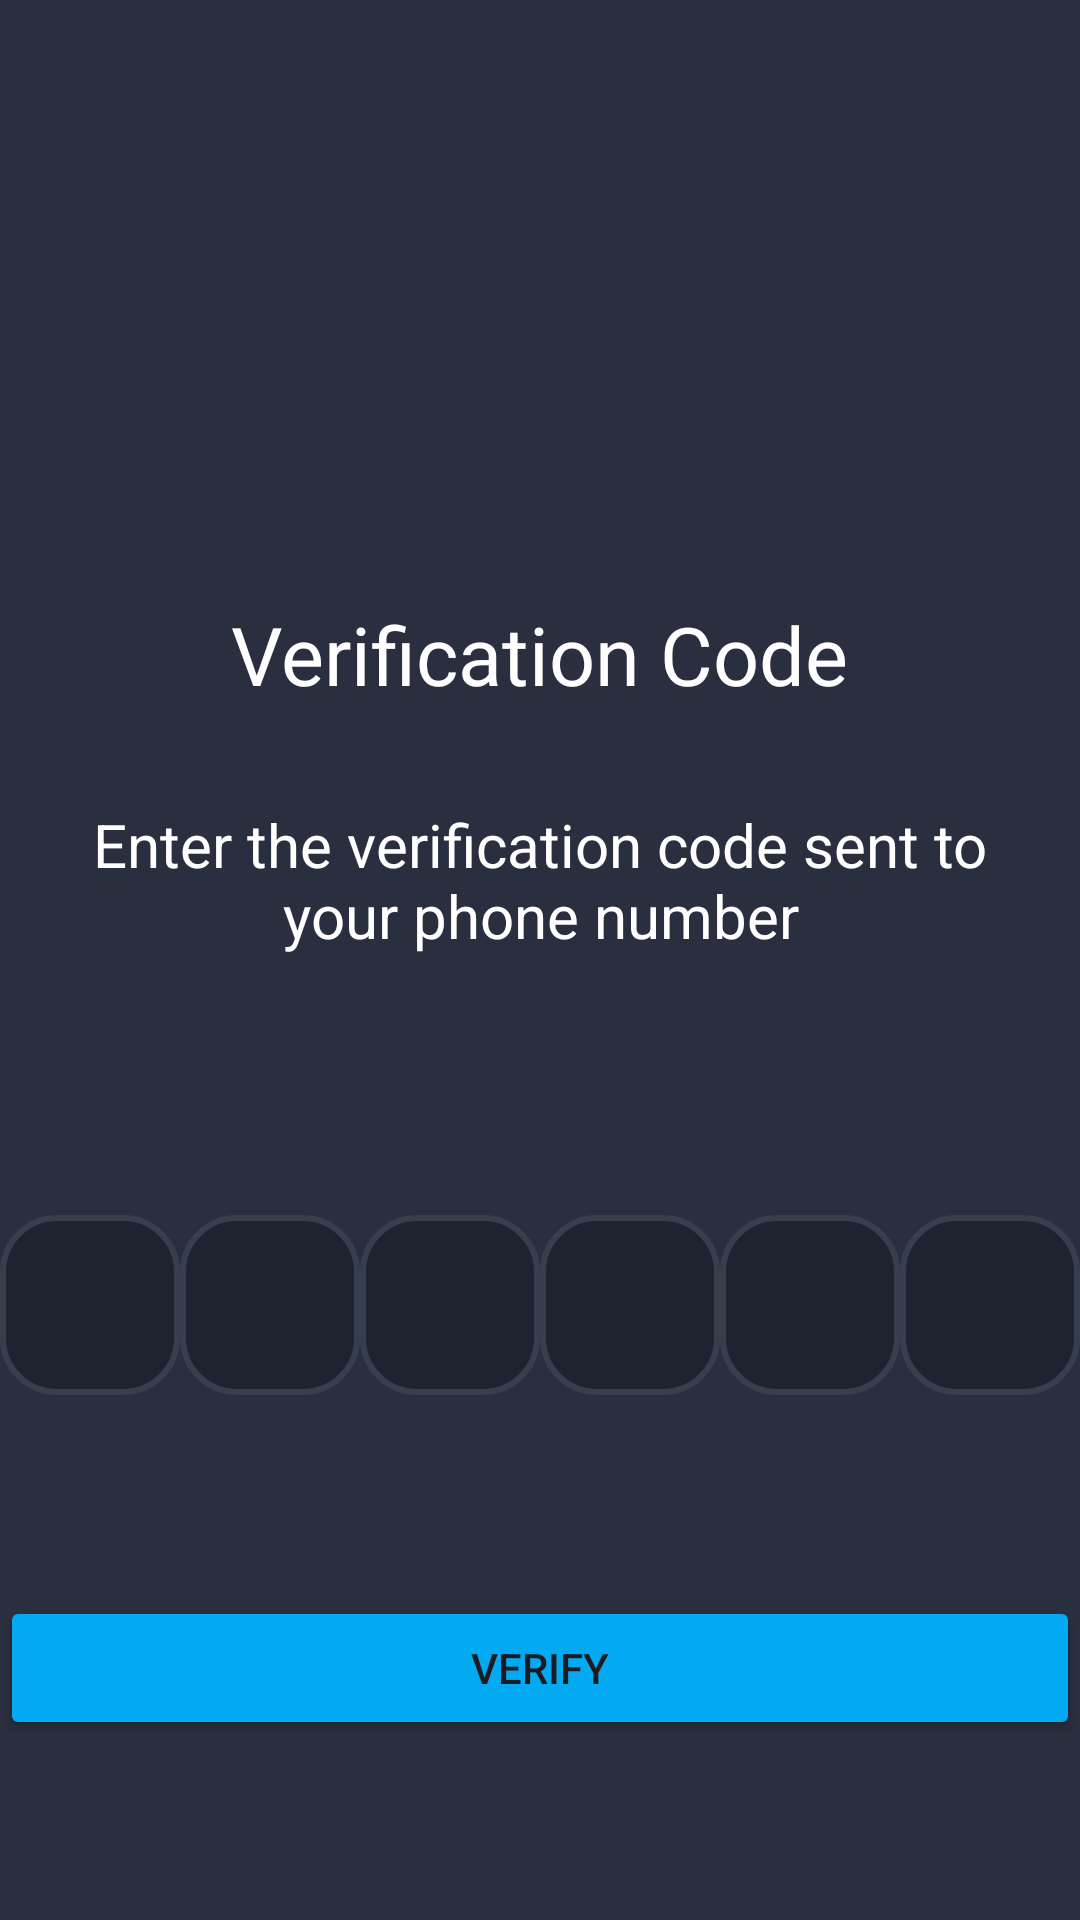

Reconstruct the res/layout file that produces this screen, plus the resources it refers to.
<!-- AndroidManifest.xml: application theme Theme.GraduationProject -->
<!-- res/layout/fragment_login.xml -->
<?xml version="1.0" encoding="utf-8"?>
<androidx.constraintlayout.widget.ConstraintLayout xmlns:android="http://schemas.android.com/apk/res/android"
    xmlns:app="http://schemas.android.com/apk/res-auto"
    xmlns:tools="http://schemas.android.com/tools"
    android:layout_width="match_parent"
    android:layout_height="match_parent"
    tools:context=".authentication.login.view.LoginFragment"
    android:background="@color/background">












    <TextView
        android:id="@+id/textView"
        android:layout_width="wrap_content"
        android:layout_height="wrap_content"
        android:layout_marginTop="200dp"
        android:fontFamily="@font/roboto"
        android:text="Verification Code"
        android:textColor="@color/white"
        android:textSize="@dimen/headline1"
        app:layout_constraintEnd_toEndOf="parent"
        app:layout_constraintStart_toStartOf="parent"
        app:layout_constraintTop_toTopOf="parent" />

    <TextView
        android:id="@+id/tv_verification_welcome_msg"
        android:layout_width="0dp"
        android:layout_height="wrap_content"
        android:layout_marginHorizontal="@dimen/main_margin_horizontal"
        android:layout_marginTop="32dp"
        android:gravity="center"
        android:maxLines="2"
        android:text="Enter the verification code sent to your phone number"
        android:textColor="@color/white"
        android:textSize="@dimen/headline2"
        app:layout_constraintEnd_toEndOf="parent"
        app:layout_constraintStart_toStartOf="parent"
        app:layout_constraintTop_toBottomOf="@+id/textView" />


    <Button
        android:id="@+id/btn_verify_otp"
        android:layout_width="0dp"
        android:layout_height="wrap_content"
        android:layout_below="@id/guideline3"
        android:layout_marginTop="32dp"
        android:backgroundTint="@color/blue_icon_bg"
        android:text="@string/login_frg_verify_code_button"
        app:layout_constraintEnd_toEndOf="@+id/et_no6"
        app:layout_constraintHorizontal_bias="1.0"
        app:layout_constraintStart_toStartOf="@+id/et_no1"
        app:layout_constraintTop_toBottomOf="@+id/guideline3" />



    <EditText
        android:id="@+id/et_no1"
        android:layout_width="60dp"
        android:layout_height="60dp"
        android:layout_marginStart="16dp"
        android:background="@drawable/digit_background"
        android:ems="10"
        android:inputType="numberDecimal"
        android:textAlignment="center"
        android:textColor="@color/white"
        app:layout_constraintBottom_toTopOf="@+id/guideline3"
        app:layout_constraintEnd_toStartOf="@+id/et_no2"
        app:layout_constraintHorizontal_bias="0.5"
        app:layout_constraintHorizontal_chainStyle="spread_inside"
        app:layout_constraintStart_toStartOf="parent"
        app:layout_constraintTop_toTopOf="@+id/guideline2" />

    <EditText
        android:id="@+id/et_no2"
        android:layout_width="60dp"
        android:layout_height="60dp"
        android:background="@drawable/digit_background"
        android:ems="10"
        android:inputType="numberDecimal"
        android:textAlignment="center"
        android:textColor="@color/white"
        app:layout_constraintBottom_toTopOf="@+id/guideline3"
        app:layout_constraintEnd_toStartOf="@+id/et_no3"
        app:layout_constraintHorizontal_bias="0.5"
        app:layout_constraintStart_toEndOf="@+id/et_no1"
        app:layout_constraintTop_toTopOf="@+id/guideline2" />

    <EditText
        android:id="@+id/et_no3"
        android:layout_width="60dp"
        android:layout_height="60dp"
        android:background="@drawable/digit_background"
        android:ems="10"
        android:inputType="numberDecimal"
        android:textAlignment="center"
        android:textColor="@color/white"
        app:layout_constraintBottom_toTopOf="@+id/guideline3"
        app:layout_constraintEnd_toStartOf="@+id/et_no4"
        app:layout_constraintHorizontal_bias="0.5"
        app:layout_constraintStart_toEndOf="@+id/et_no2"
        app:layout_constraintTop_toTopOf="@+id/guideline2" />

    <EditText
        android:id="@+id/et_no4"
        android:layout_width="60dp"
        android:layout_height="60dp"
        android:background="@drawable/digit_background"
        android:ems="10"
        android:inputType="numberDecimal"
        android:textAlignment="center"
        android:textColor="@color/white"
        app:layout_constraintBottom_toTopOf="@+id/guideline3"
        app:layout_constraintEnd_toStartOf="@+id/et_no5"
        app:layout_constraintHorizontal_bias="0.5"
        app:layout_constraintStart_toEndOf="@+id/et_no3"
        app:layout_constraintTop_toTopOf="@+id/guideline2" />

    <EditText
        android:id="@+id/et_no5"
        android:layout_width="60dp"
        android:layout_height="60dp"
        android:background="@drawable/digit_background"
        android:ems="10"
        android:inputType="numberDecimal"
        android:textAlignment="center"
        android:textColor="@color/white"
        app:layout_constraintBottom_toTopOf="@+id/guideline3"
        app:layout_constraintEnd_toStartOf="@+id/et_no6"
        app:layout_constraintHorizontal_bias="0.5"
        app:layout_constraintStart_toEndOf="@+id/et_no4"
        app:layout_constraintTop_toTopOf="@+id/guideline2" />

    <EditText
        android:id="@+id/et_no6"
        android:layout_width="60dp"
        android:layout_height="60dp"
        android:layout_marginEnd="16dp"
        android:background="@drawable/digit_background"
        android:ems="10"
        android:inputType="numberDecimal"
        android:textAlignment="center"
        android:textColor="@color/white"
        app:layout_constraintBottom_toTopOf="@+id/guideline3"
        app:layout_constraintEnd_toEndOf="parent"
        app:layout_constraintHorizontal_bias="0.5"
        app:layout_constraintStart_toEndOf="@+id/et_no5"
        app:layout_constraintTop_toTopOf="@+id/guideline2" />


    <androidx.constraintlayout.widget.Guideline
        android:id="@+id/guideline2"
        android:layout_width="wrap_content"
        android:layout_height="wrap_content"
        android:orientation="horizontal"
        app:layout_constraintBottom_toBottomOf="parent"
        app:layout_constraintEnd_toEndOf="parent"
        app:layout_constraintGuide_begin="370dp"
        app:layout_constraintHorizontal_bias="0.5"
        app:layout_constraintStart_toStartOf="parent"
        app:layout_constraintTop_toTopOf="parent"
        app:layout_constraintVertical_bias="0.5" />

    <androidx.constraintlayout.widget.Guideline
        android:id="@+id/guideline3"
        android:layout_width="wrap_content"
        android:layout_height="wrap_content"
        android:orientation="horizontal"
        app:layout_constraintBottom_toBottomOf="parent"
        app:layout_constraintGuide_begin="500dp"
        app:layout_constraintTop_toTopOf="parent"
        app:layout_constraintVertical_bias="0.5" />































































</androidx.constraintlayout.widget.ConstraintLayout>
<!-- resources referenced by this layout -->
<resources>
  <color name="background">#292F3F</color>
  <color name="black">#FF000000</color>
  <color name="blue_icon_bg">#03A9F1</color>
  <color name="transparent_black">#40000000</color>
  <color name="transparent_white">#99FFFFFF</color>
  <color name="white">#FFFFFFFF</color>
  <dimen name="editText_corner_radius">15dp</dimen>
  <dimen name="headline1">27sp</dimen>
  <dimen name="headline2">20sp</dimen>
  <dimen name="main_margin_horizontal">25dp</dimen>
  <!-- drawable digit_background (drawable) -->
  <?xml version="1.0" encoding="utf-8"?>
  <shape xmlns:android="http://schemas.android.com/apk/res/android">
   <solid android:color="@color/transparent_black"></solid>
      <corners android:radius="18dp"></corners>
      <stroke android:color="@color/gray_icon_bg" android:width="2dp"></stroke>
  </shape>
  <!-- drawable verification_code_icon (drawable) -->
  <vector xmlns:android="http://schemas.android.com/apk/res/android"
      android:width="1024dp"
      android:height="1024dp"
      android:viewportWidth="1024"
      android:viewportHeight="1024">
    <path
        android:fillColor="@color/white"
        android:pathData="M919.6,245.7c-0.9,-28.3 -24.3,-55 -52,-59.8 0,0 -107.4,-17 -167.6,-38.4 -75.2,-26.8 -149.7,-85.6 -149.7,-85.6 -23.2,-16.6 -58.8,-15.6 -80.4,2.4 0,0 -52.7,53.2 -151,84.2 -90.9,36.5 -163.5,40.2 -163.5,40.2 -27.4,3.6 -51,28.9 -51.5,57.1 0,0 -3.7,145.4 1,273 1.8,228.3 272,453.9 408.6,453.9 134.4,0 366.7,-157.2 403.2,-450.6C925.6,348 919.6,245.7 919.6,245.7zM709.9,446 L477.5,681.2c-9.9,10 -26.7,11.2 -38.1,2.1l-121.3,-96.4c-22.3,-17.7 -24.6,-48.5 -4.9,-69.2 19.6,-20.5 53.2,-23.2 76,-5.4l56.3,44.1 193.6,-182.4c20.2,-19 52.2,-18.5 71.9,0.3 -0.3,-0.3 -0.4,-0.7 -0.6,-1l1.6,1.6c-0.3,-0.3 -0.7,-0.4 -1,-0.7C729.9,394.2 729.7,426 709.9,446z"/>
  </vector>
  <string name="login_frg_verify_code_button">Verify</string>
  <style name="EditTextThemeOverlay" parent="ThemeOverlay.AppCompat">
          <item name="colorAccent">@color/white</item>
      </style>
  <style name="Theme.GraduationProject" parent="Base.Theme.GraduationProject">
  
      </style>
  <color name="gray_icon_bg">#373E4E</color>
  <style name="Base.Theme.GraduationProject" parent="Theme.Material3.DayNight.NoActionBar">
          
          <item name="colorPrimary">@color/background</item>
          <item name="android:statusBarColor" tools:targetApi="l">@color/background</item>
      </style>
</resources>
